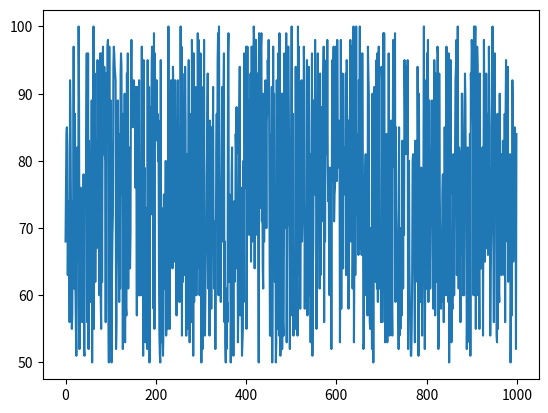

The script that saved this image:
import matplotlib.pyplot as plt
import random

datos = [ random.randint(50,100) for _ in range(1000)]

plt.plot(datos)
#es con parentesis
plt.show()